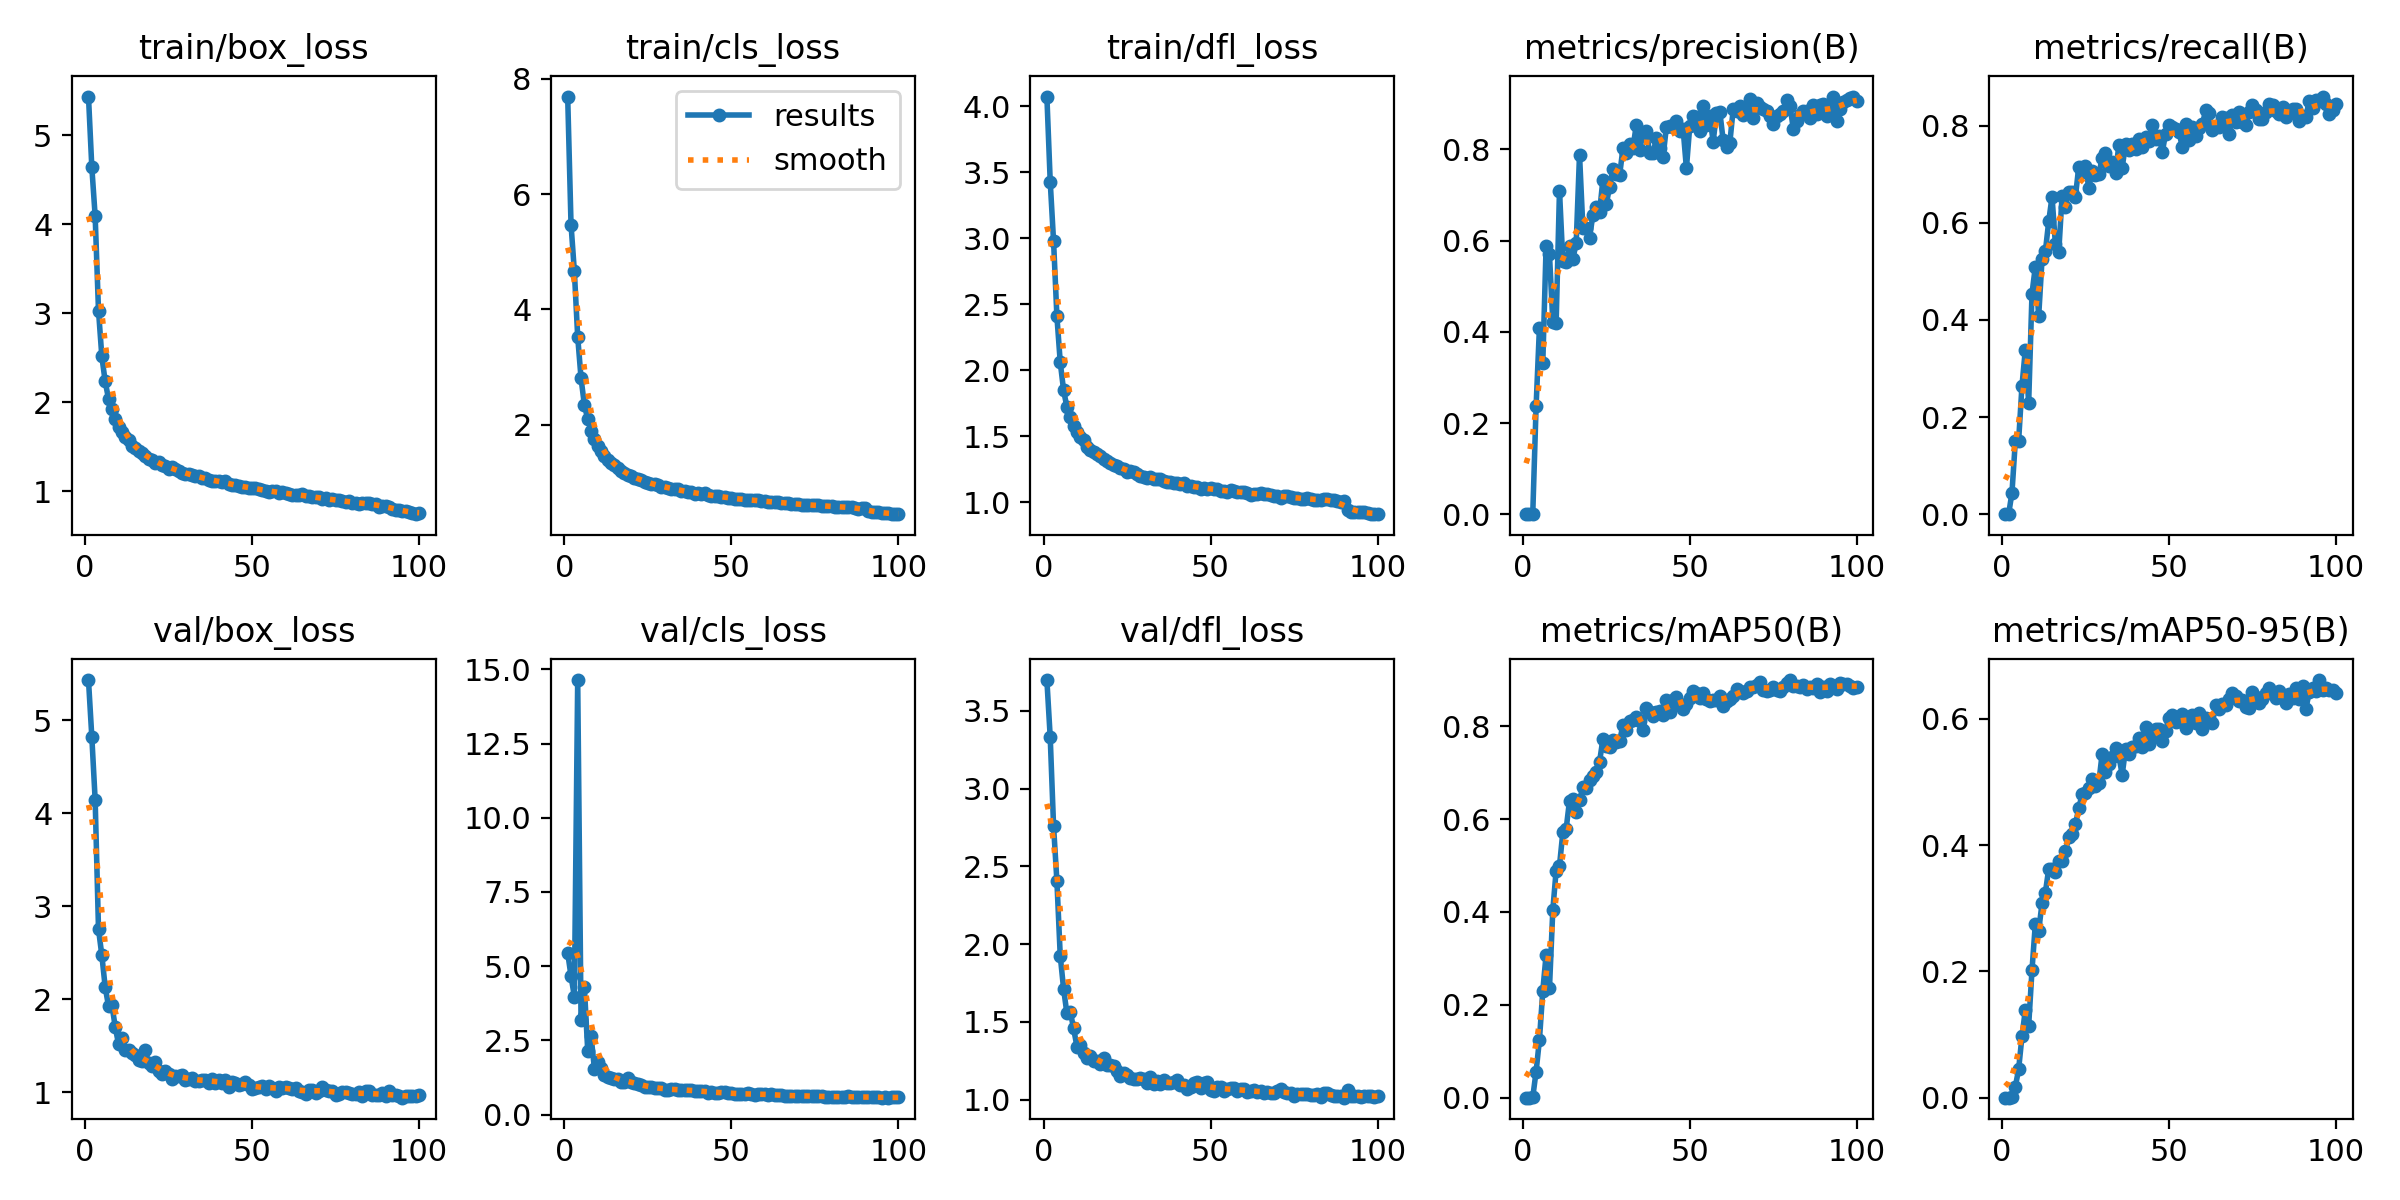

Data behind this chart, as committed beside it:
epoch, train/box_loss, train/cls_loss, train/dfl_loss, metrics/precision(B), metrics/recall(B), metrics/mAP50(B), metrics/mAP50-95(B), val/box_loss, val/cls_loss, val/dfl_loss, lr/pg0, lr/pg1, lr/pg2
1, 5.436, 7.695, 4.072, 0, 0, 0, 0, 5.433, 5.45, 3.698, 0.0712, 0.0032, 0.0032
2, 4.642, 5.474, 3.429, 0, 0, 0, 0, 4.822, 4.671, 3.331, 0.04144, 0.006436, 0.006436
3, 4.091, 4.662, 2.977, 0.00097, 0.04398, 0.001, 0.00031, 4.144, 3.976, 2.76, 0.01161, 0.009606, 0.009606
4, 3.031, 3.524, 2.409, 0.2367, 0.1499, 0.05638, 0.01689, 2.755, 14.64, 2.406, 0.009703, 0.009703, 0.009703
5, 2.514, 2.806, 2.061, 0.4094, 0.1515, 0.1246, 0.04524, 2.473, 3.203, 1.925, 0.009703, 0.009703, 0.009703
6, 2.233, 2.343, 1.849, 0.3315, 0.2645, 0.2299, 0.0971, 2.132, 4.291, 1.713, 0.009604, 0.009604, 0.009604
7, 2.038, 2.096, 1.722, 0.5887, 0.3389, 0.3081, 0.1389, 1.927, 2.16, 1.555, 0.009505, 0.009505, 0.009505
8, 1.919, 1.896, 1.647, 0.5701, 0.2285, 0.2355, 0.1139, 1.942, 2.651, 1.566, 0.009406, 0.009406, 0.009406
9, 1.814, 1.759, 1.581, 0.4225, 0.4543, 0.4041, 0.2021, 1.705, 1.55, 1.458, 0.009307, 0.009307, 0.009307
10, 1.727, 1.633, 1.531, 0.4196, 0.5097, 0.4893, 0.2756, 1.517, 1.759, 1.342, 0.009208, 0.009208, 0.009208
11, 1.66, 1.54, 1.492, 0.7098, 0.4077, 0.4995, 0.2647, 1.58, 1.584, 1.352, 0.009109, 0.009109, 0.009109
12, 1.613, 1.449, 1.469, 0.5552, 0.5245, 0.5713, 0.3075, 1.455, 1.334, 1.3, 0.00901, 0.00901, 0.00901
13, 1.573, 1.387, 1.417, 0.5543, 0.5408, 0.579, 0.3248, 1.454, 1.262, 1.271, 0.008911, 0.008911, 0.008911
14, 1.509, 1.341, 1.399, 0.5884, 0.6027, 0.6396, 0.3622, 1.426, 1.221, 1.281, 0.008812, 0.008812, 0.008812
15, 1.484, 1.302, 1.378, 0.5601, 0.6536, 0.6424, 0.3621, 1.401, 1.192, 1.247, 0.008713, 0.008713, 0.008713
16, 1.451, 1.242, 1.37, 0.5939, 0.5564, 0.6161, 0.3567, 1.347, 1.215, 1.251, 0.008614, 0.008614, 0.008614
17, 1.424, 1.194, 1.353, 0.7888, 0.5392, 0.6402, 0.3749, 1.334, 1.106, 1.231, 0.008515, 0.008515, 0.008515
18, 1.4, 1.154, 1.33, 0.6284, 0.6545, 0.669, 0.3756, 1.45, 1.106, 1.268, 0.008416, 0.008416, 0.008416
19, 1.359, 1.128, 1.312, 0.6285, 0.6334, 0.6671, 0.3906, 1.315, 1.237, 1.226, 0.008317, 0.008317, 0.008317
20, 1.354, 1.101, 1.298, 0.6062, 0.6633, 0.6846, 0.4121, 1.283, 1.106, 1.226, 0.008218, 0.008218, 0.008218
21, 1.315, 1.082, 1.282, 0.6565, 0.6634, 0.6919, 0.4178, 1.323, 1.058, 1.216, 0.008119, 0.008119, 0.008119
22, 1.325, 1.064, 1.273, 0.6738, 0.654, 0.7008, 0.4327, 1.23, 1.018, 1.182, 0.00802, 0.00802, 0.00802
23, 1.299, 1.04, 1.261, 0.6627, 0.7153, 0.7239, 0.4584, 1.2, 1.003, 1.154, 0.007921, 0.007921, 0.007921
24, 1.281, 1.006, 1.25, 0.7338, 0.7046, 0.7723, 0.4805, 1.229, 0.9304, 1.169, 0.007822, 0.007822, 0.007822
25, 1.249, 0.9822, 1.227, 0.6802, 0.7168, 0.7581, 0.4819, 1.198, 0.9465, 1.156, 0.007723, 0.007723, 0.007723
26, 1.27, 0.9711, 1.241, 0.7171, 0.6724, 0.7543, 0.4902, 1.139, 0.928, 1.143, 0.007624, 0.007624, 0.007624
27, 1.248, 0.9682, 1.233, 0.7573, 0.7067, 0.7701, 0.5049, 1.171, 0.8862, 1.134, 0.007525, 0.007525, 0.007525
28, 1.227, 0.9477, 1.215, 0.7468, 0.698, 0.7672, 0.4931, 1.179, 0.9099, 1.135, 0.007426, 0.007426, 0.007426
29, 1.202, 0.9187, 1.201, 0.7436, 0.7003, 0.7675, 0.499, 1.188, 0.8928, 1.137, 0.007327, 0.007327, 0.007327
30, 1.195, 0.9248, 1.196, 0.8026, 0.7328, 0.8034, 0.5447, 1.136, 0.843, 1.134, 0.007228, 0.007228, 0.007228
31, 1.197, 0.9073, 1.189, 0.7933, 0.7426, 0.7912, 0.5152, 1.141, 0.8396, 1.107, 0.007129, 0.007129, 0.007129
32, 1.179, 0.8891, 1.189, 0.8113, 0.7168, 0.8123, 0.5279, 1.158, 0.8573, 1.145, 0.00703, 0.00703, 0.00703
33, 1.167, 0.876, 1.176, 0.8038, 0.7255, 0.8142, 0.5401, 1.122, 0.8512, 1.101, 0.006931, 0.006931, 0.006931
34, 1.169, 0.877, 1.174, 0.8542, 0.703, 0.819, 0.5544, 1.12, 0.8219, 1.121, 0.006832, 0.006832, 0.006832
35, 1.146, 0.8467, 1.175, 0.798, 0.7595, 0.8112, 0.5414, 1.136, 0.8446, 1.102, 0.006733, 0.006733, 0.006733
36, 1.147, 0.8536, 1.165, 0.8372, 0.7136, 0.792, 0.5116, 1.132, 0.8307, 1.128, 0.006634, 0.006634, 0.006634
37, 1.12, 0.8364, 1.155, 0.8411, 0.7613, 0.8404, 0.5518, 1.103, 0.8295, 1.109, 0.006535, 0.006535, 0.006535
38, 1.116, 0.8245, 1.151, 0.7922, 0.7491, 0.8308, 0.5445, 1.141, 0.8323, 1.11, 0.006436, 0.006436, 0.006436
39, 1.114, 0.7984, 1.149, 0.7915, 0.7622, 0.8212, 0.5557, 1.099, 0.7975, 1.113, 0.006337, 0.006337, 0.006337
40, 1.12, 0.8115, 1.149, 0.8244, 0.7528, 0.8307, 0.5567, 1.127, 0.7927, 1.128, 0.006238, 0.006238, 0.006238
41, 1.098, 0.7904, 1.138, 0.8037, 0.7729, 0.8326, 0.5691, 1.102, 0.7964, 1.094, 0.006139, 0.006139, 0.006139
42, 1.109, 0.8132, 1.147, 0.783, 0.7565, 0.8251, 0.5559, 1.134, 0.8101, 1.094, 0.00604, 0.00604, 0.00604
43, 1.082, 0.7833, 1.124, 0.8494, 0.7768, 0.8566, 0.5872, 1.055, 0.7437, 1.068, 0.005941, 0.005941, 0.005941
44, 1.073, 0.7651, 1.127, 0.8518, 0.7687, 0.8307, 0.56, 1.114, 0.7548, 1.083, 0.005842, 0.005842, 0.005842
45, 1.067, 0.7626, 1.117, 0.8498, 0.8022, 0.856, 0.5721, 1.104, 0.7367, 1.107, 0.005743, 0.005743, 0.005743
46, 1.058, 0.7622, 1.117, 0.862, 0.7726, 0.8628, 0.5837, 1.08, 0.7342, 1.112, 0.005644, 0.005644, 0.005644
47, 1.046, 0.7479, 1.104, 0.8398, 0.7792, 0.8455, 0.5835, 1.092, 0.7605, 1.079, 0.005545, 0.005545, 0.005545
48, 1.045, 0.7387, 1.106, 0.8458, 0.7459, 0.838, 0.5641, 1.106, 0.7514, 1.105, 0.005446, 0.005446, 0.005446
49, 1.036, 0.7321, 1.101, 0.7588, 0.7833, 0.8474, 0.5814, 1.076, 0.7318, 1.111, 0.005347, 0.005347, 0.005347
50, 1.037, 0.7222, 1.111, 0.8514, 0.8011, 0.8599, 0.6019, 1.04, 0.716, 1.061, 0.005248, 0.005248, 0.005248
51, 1.033, 0.7178, 1.103, 0.8745, 0.7967, 0.8753, 0.6065, 1.045, 0.7015, 1.057, 0.005149, 0.005149, 0.005149
52, 1.03, 0.711, 1.1, 0.8706, 0.7922, 0.8718, 0.5956, 1.054, 0.7016, 1.082, 0.00505, 0.00505, 0.00505
53, 1.013, 0.7025, 1.084, 0.8415, 0.7875, 0.8615, 0.5971, 1.066, 0.7012, 1.083, 0.004951, 0.004951, 0.004951
54, 0.9978, 0.6997, 1.09, 0.8953, 0.7556, 0.8716, 0.6083, 1.036, 0.69, 1.054, 0.004852, 0.004852, 0.004852
55, 0.9939, 0.686, 1.077, 0.8545, 0.804, 0.8592, 0.5858, 1.067, 0.7154, 1.066, 0.004753, 0.004753, 0.004753
56, 1, 0.6918, 1.091, 0.8735, 0.7697, 0.8537, 0.5957, 1.049, 0.6929, 1.075, 0.004654, 0.004654, 0.004654
57, 0.9967, 0.6902, 1.086, 0.8169, 0.797, 0.8572, 0.6058, 1.017, 0.6742, 1.074, 0.004555, 0.004555, 0.004555
58, 0.9812, 0.6842, 1.083, 0.8797, 0.7792, 0.8566, 0.5938, 1.052, 0.6933, 1.056, 0.004456, 0.004456, 0.004456
59, 0.988, 0.6789, 1.081, 0.8823, 0.7957, 0.8655, 0.6091, 1.047, 0.7011, 1.069, 0.004357, 0.004357, 0.004357
60, 0.9755, 0.6662, 1.075, 0.8203, 0.803, 0.8428, 0.5841, 1.059, 0.6946, 1.066, 0.004258, 0.004258, 0.004258
... 40 more rows
